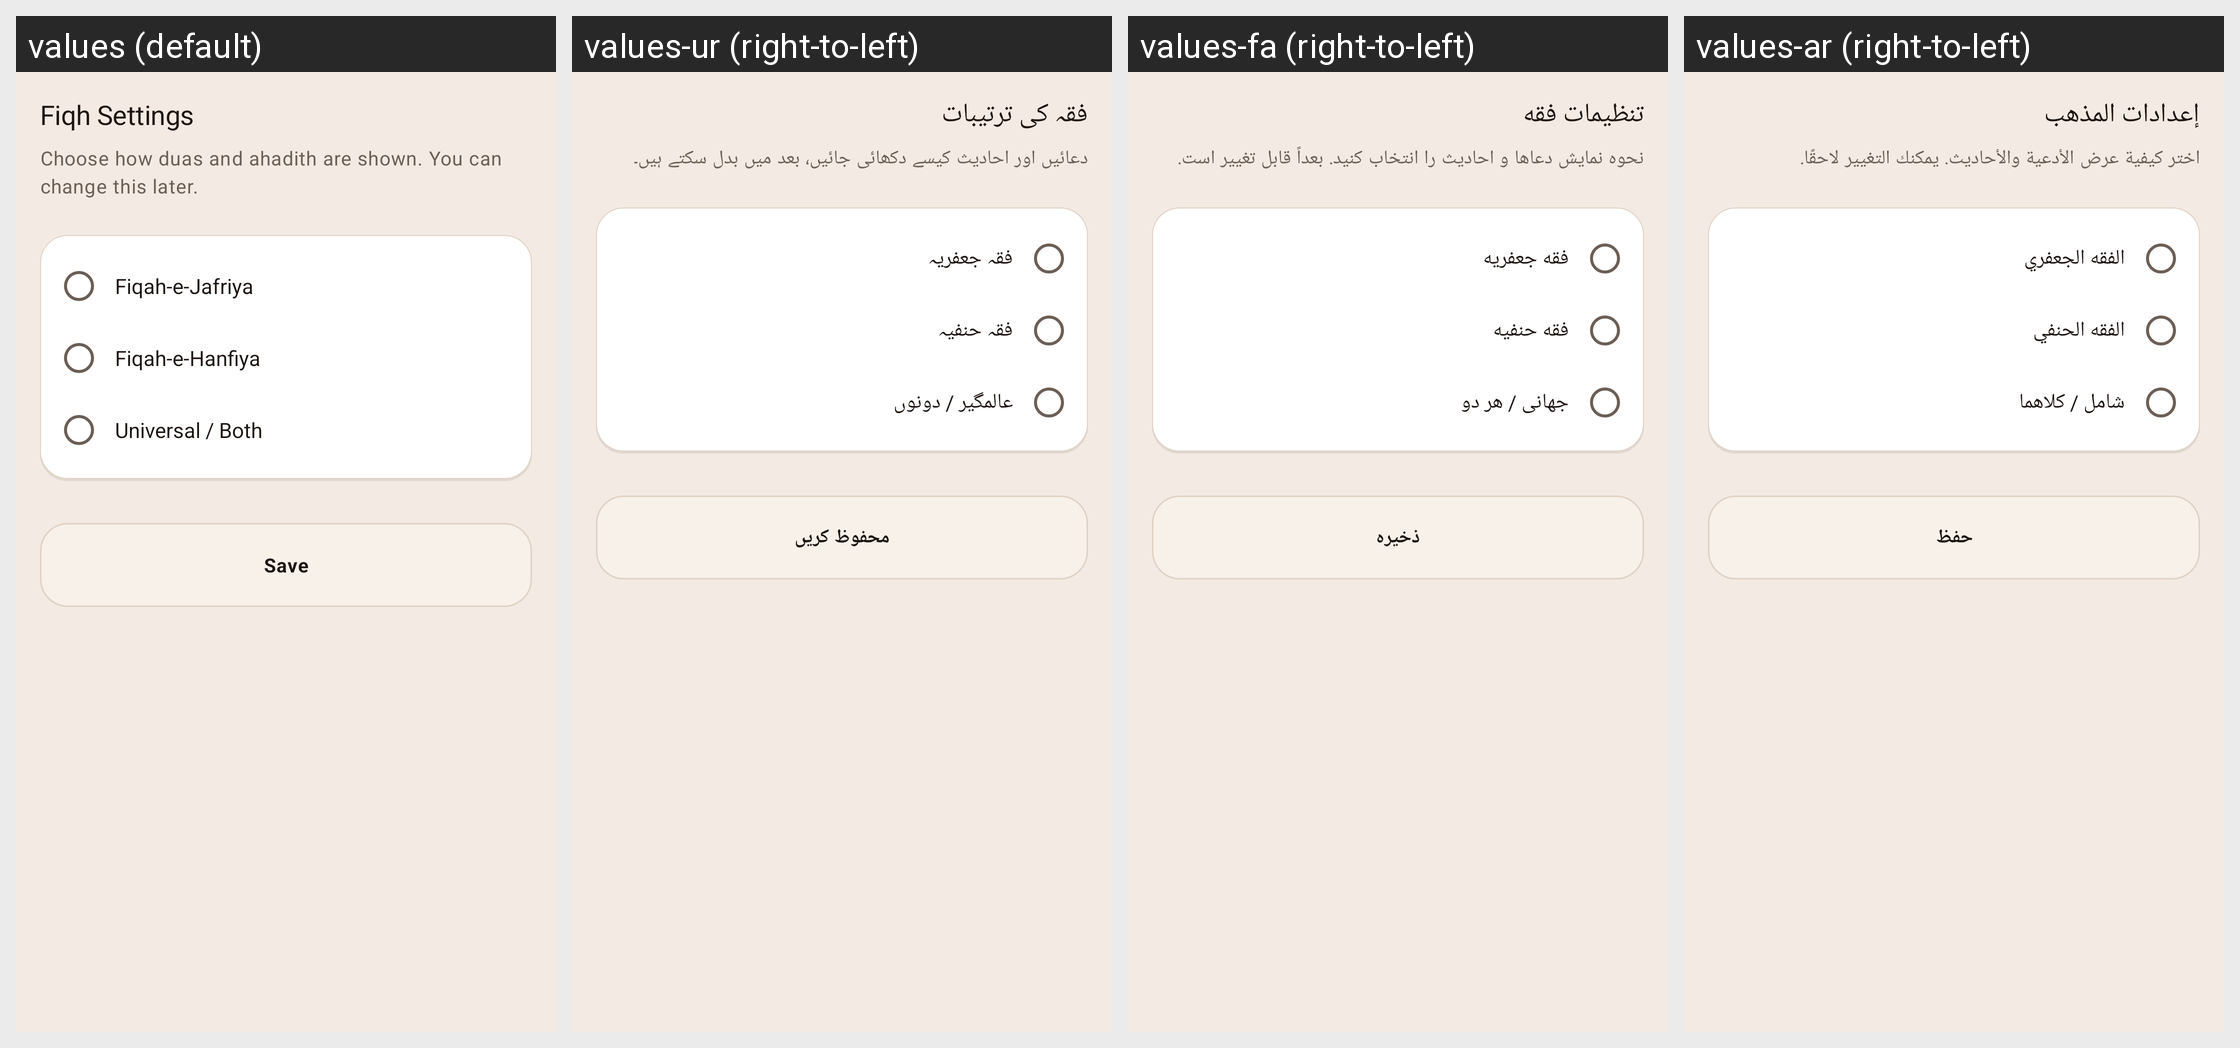

Strings drawn on this Android screen and how each of the app's shown locales translates them:
Android screen res/layout/activity_fiqh_settings.xml rendered under 4 locales, left to right: values (default), values-ur (right-to-left), values-fa (right-to-left), values-ar (right-to-left). Device: Nexus 5 (rendered at 1080×1920; each locale shown at half size, 540×960, under a caption strip naming it); theme Theme.PureTasbeeh.
Strings drawn on this screen, with the default value and each locale's value (text and hints the layout hard-codes, and strings that could not be matched under every locale, appear in the picture but are not listed):

fiqh_settings
  values: Fiqh Settings
  values-ur: فقہ کی ترتیبات
  values-fa: تنظیمات فقه
  values-ar: إعدادات المذهب

select_fiqh_message
  values: Choose how duas and ahadith are shown. You can change this later.
  values-ur: دعائیں اور احادیث کیسے دکھائی جائیں، بعد میں بدل سکتے ہیں۔
  values-fa: نحوه نمایش دعاها و احادیث را انتخاب کنید. بعداً قابل تغییر است.
  values-ar: اختر كيفية عرض الأدعية والأحاديث. يمكنك التغيير لاحقًا.

fiqh_jafriya
  values: Fiqah-e-Jafriya
  values-ur: فقہ جعفریہ
  values-fa: فقه جعفریه
  values-ar: الفقه الجعفري

fiqh_hanfiya
  values: Fiqah-e-Hanfiya
  values-ur: فقہ حنفیہ
  values-fa: فقه حنفیه
  values-ar: الفقه الحنفي

fiqh_both
  values: Universal / Both
  values-ur: عالمگیر / دونوں
  values-fa: جهانی / هر دو
  values-ar: شامل / كلاهما

save
  values: Save
  values-ur: محفوظ کریں
  values-fa: ذخیره
  values-ar: حفظ
